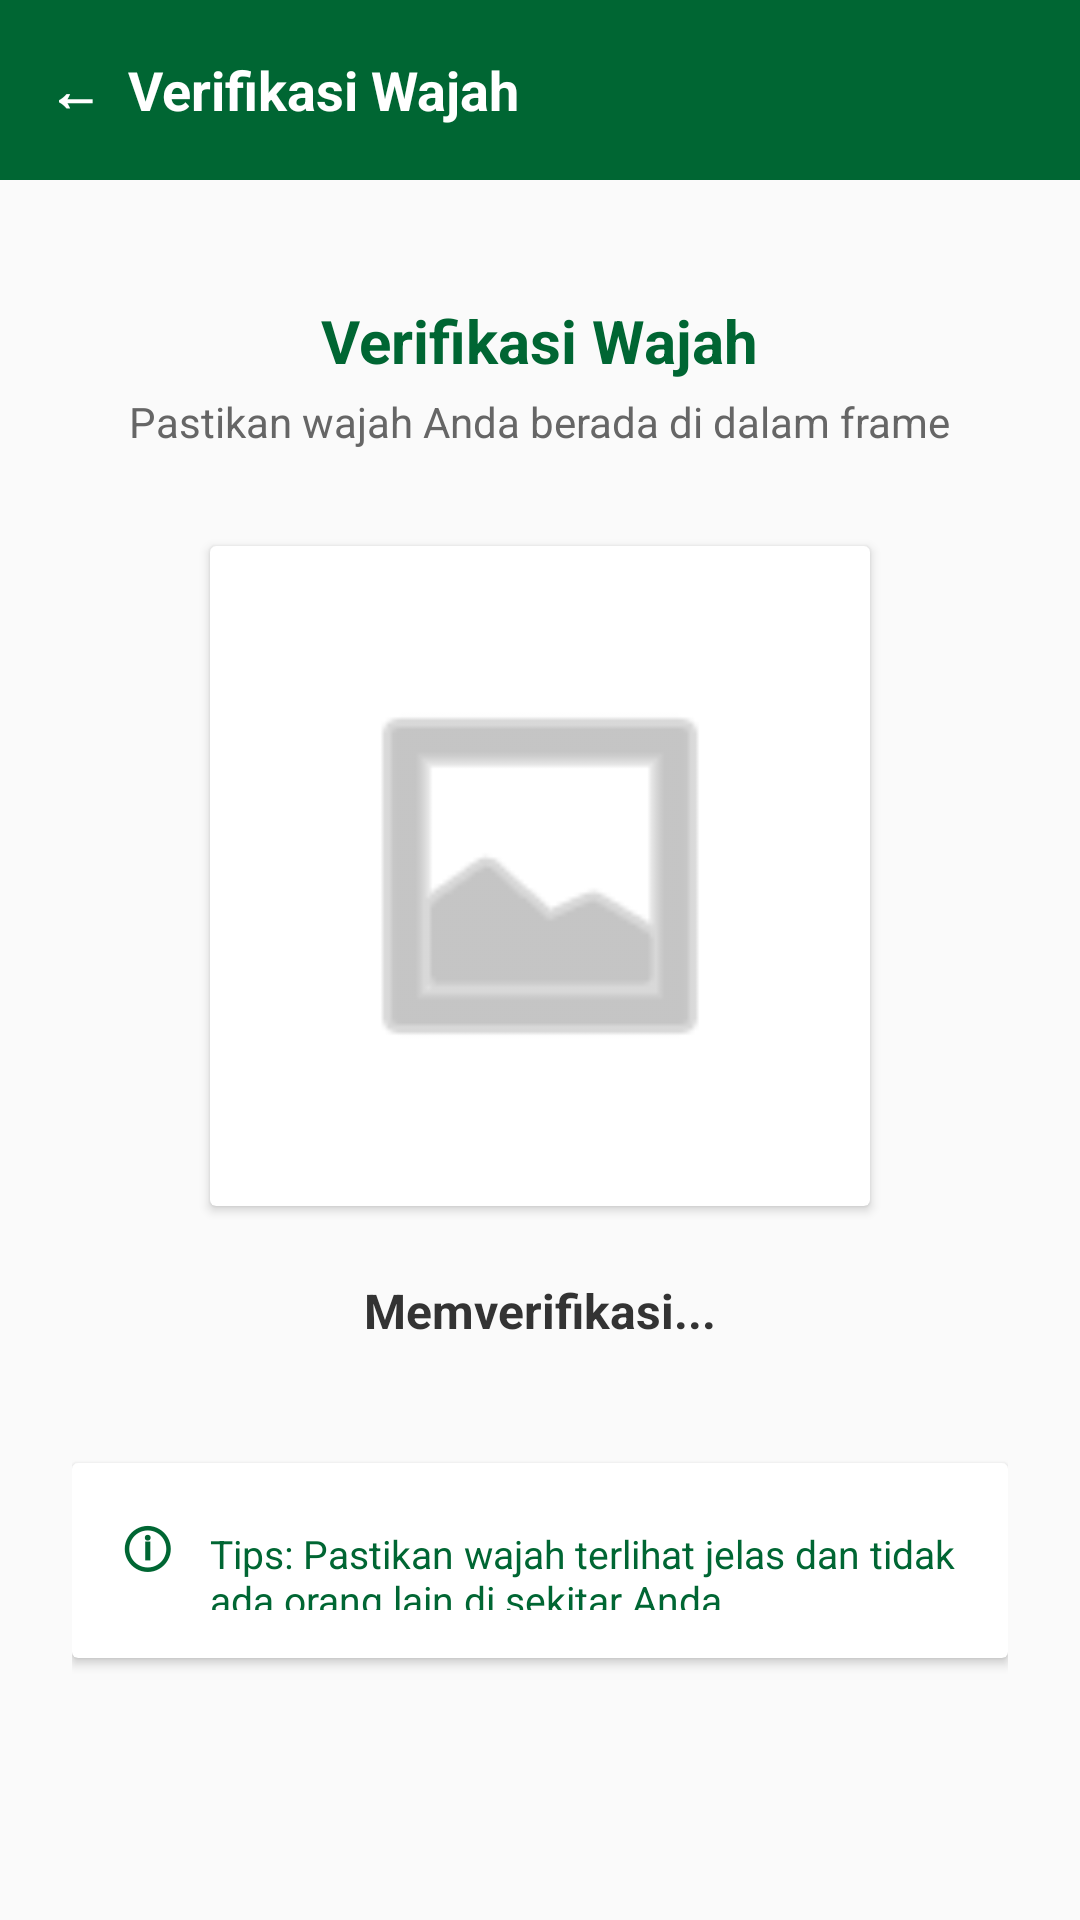

This screen was rendered from an Android layout file. Write that file and the resources it references.
<!-- AndroidManifest.xml: application theme Theme.UjianOnlineSiswa -->
<!-- res/layout/activity_verifikasi_wajah.xml -->
<?xml version="1.0" encoding="utf-8"?>
<LinearLayout
    xmlns:android="http://schemas.android.com/apk/res/android"
    xmlns:app="http://schemas.github.com/apk/res-auto"
    xmlns:app2="http://schemas.android.com/apk/res-auto"
    android:layout_width="match_parent"
    android:layout_height="match_parent"
    android:orientation="vertical"
    android:background="#FAFAFA">

    <LinearLayout
        android:layout_width="match_parent"
        android:layout_height="60dp"
        android:background="@color/green_primary"
        android:orientation="horizontal"
        android:gravity="center_vertical"
        android:paddingHorizontal="16dp">

        <TextView
            android:layout_width="wrap_content"
            android:layout_height="wrap_content"
            android:text="←  Verifikasi Wajah"
            android:textColor="#FFFFFF"
            android:textSize="18sp"
            android:textStyle="bold" />
    </LinearLayout>

    <LinearLayout
        android:layout_width="match_parent"
        android:layout_height="match_parent"
        android:orientation="vertical"
        android:gravity="center_horizontal"
        android:padding="24dp">

        <TextView
            android:layout_width="wrap_content"
            android:layout_height="wrap_content"
            android:text="Verifikasi Wajah"
            android:textSize="20sp"
            android:textStyle="bold"
            android:textColor="@color/green_primary"
            android:layout_marginTop="16dp" />

        <TextView
            android:layout_width="wrap_content"
            android:layout_height="wrap_content"
            android:text="Pastikan wajah Anda berada di dalam frame"
            android:textSize="14sp"
            android:textColor="@color/text_muted"
            android:layout_marginTop="4dp"
            android:layout_marginBottom="32dp" />

        <androidx.cardview.widget.CardView
            android:id="@+id/cardKameraFrame"
            android:layout_width="220dp"
            android:layout_height="220dp"
            app:cardCornerRadius="110dp"
            app:cardElevation="0dp"
            app:cardBackgroundColor="#E0E0E0"
            android:layout_marginBottom="24dp">

            <ImageView
                android:layout_width="match_parent"
                android:layout_height="match_parent"
                android:src="@android:drawable/ic_menu_gallery"
                android:padding="40dp"
                app2:tint="#9E9E9E" />
        </androidx.cardview.widget.CardView>

        <TextView
            android:id="@+id/tvStatusVerifikasi"
            android:layout_width="wrap_content"
            android:layout_height="wrap_content"
            android:text="Memverifikasi..."
            android:textSize="16sp"
            android:textStyle="bold"
            android:textColor="@color/text_dark"
            android:layout_marginBottom="40dp"/>

        <androidx.cardview.widget.CardView
            android:layout_width="match_parent"
            android:layout_height="wrap_content"
            app:cardCornerRadius="8dp"
            app:cardElevation="0dp"
            app:cardBackgroundColor="@color/green_light">

            <LinearLayout
                android:layout_width="match_parent"
                android:layout_height="wrap_content"
                android:orientation="horizontal"
                android:padding="16dp">

                <TextView
                    android:layout_width="wrap_content"
                    android:layout_height="wrap_content"
                    android:text="ⓘ"
                    android:textColor="@color/green_primary"
                    android:textSize="18sp"
                    android:textStyle="bold"
                    android:layout_marginRight="12dp"/>

                <TextView
                    android:layout_width="0dp"
                    android:layout_height="wrap_content"
                    android:layout_weight="1"
                    android:text="Tips: Pastikan wajah terlihat jelas dan tidak ada orang lain di sekitar Anda."
                    android:textColor="@color/green_primary"
                    android:textSize="13sp"/>
            </LinearLayout>
        </androidx.cardview.widget.CardView>

    </LinearLayout>
</LinearLayout>
<!-- resources referenced by this layout -->
<resources>
  <color name="green_light">#E8F5E9</color>
  <color name="green_primary">#006633</color>
  <color name="text_dark">#333333</color>
  <color name="text_muted">#666666</color>
  <style name="Theme.UjianOnlineSiswa" parent="Base.Theme.UjianOnlineSiswa" />
  <style name="Base.Theme.UjianOnlineSiswa" parent="Theme.Material3.DayNight.NoActionBar">
          
          
      </style>
</resources>
